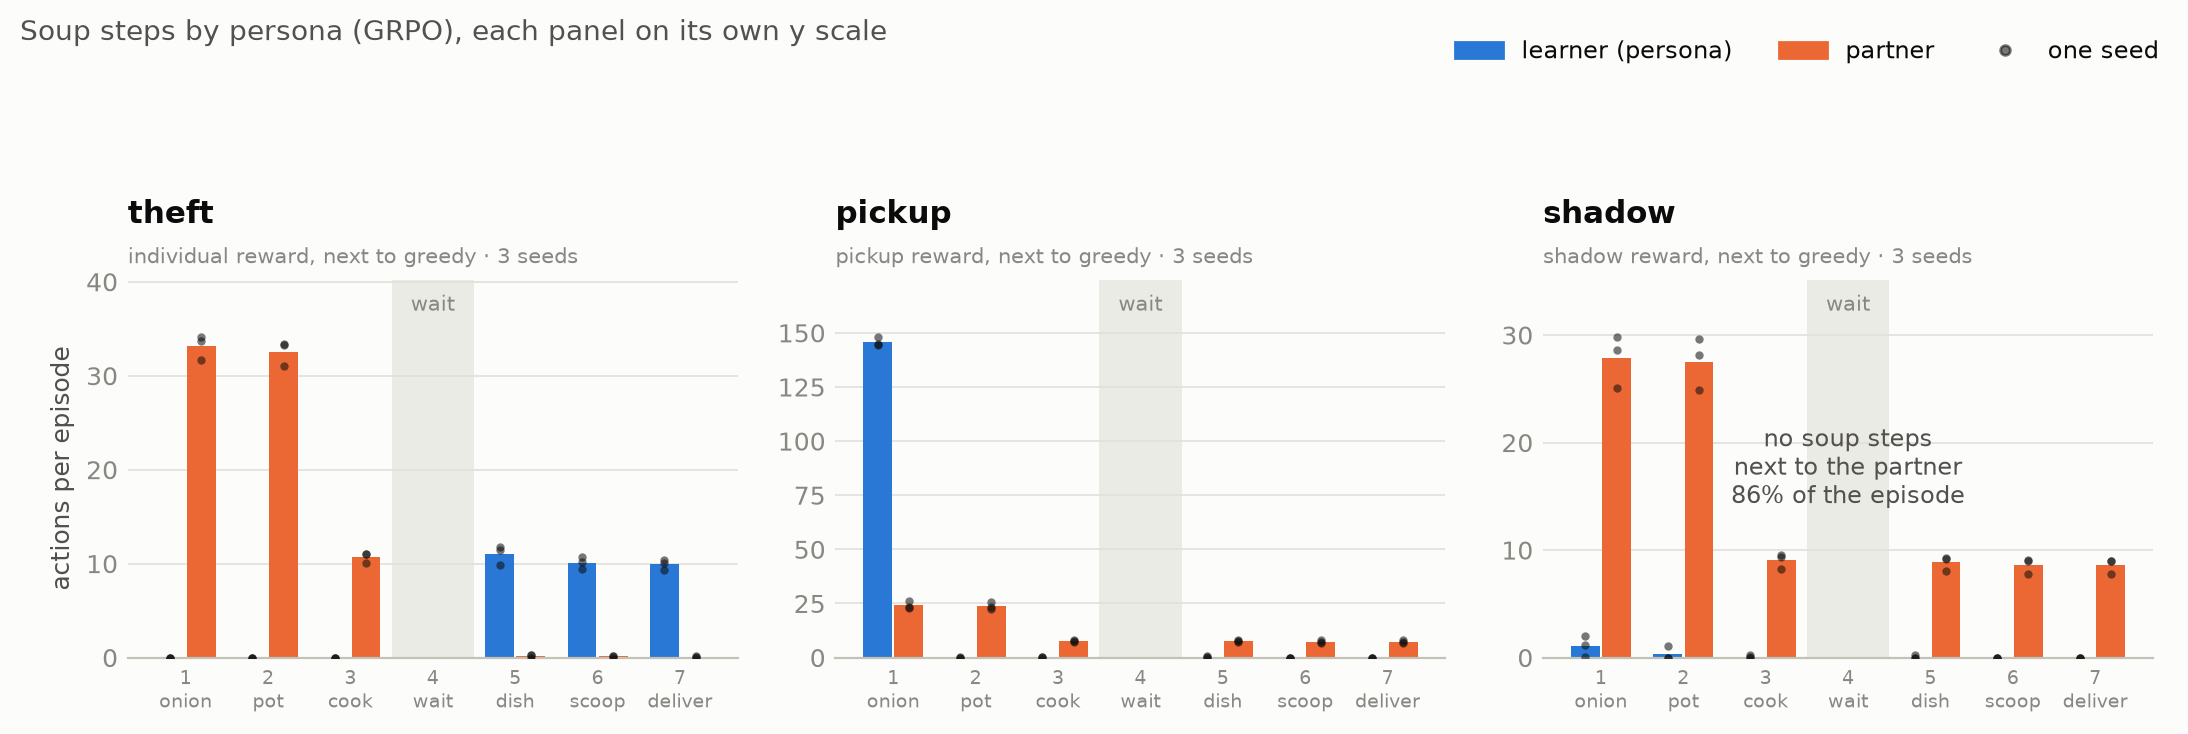

Data behind this chart, as committed beside it:
persona, checkpoint, seed, step, learner, partner, near_frac
theft, grpo_theft_greedy_s0.pt, 0, 1, 0.0, 33.7, 0.4637
theft, grpo_theft_greedy_s0.pt, 0, 2, 0.0, 33.3, 0.4637
theft, grpo_theft_greedy_s0.pt, 0, 3, 0.0, 11.0, 0.4637
theft, grpo_theft_greedy_s0.pt, 0, 5, 11.8, 0.3, 0.4637
theft, grpo_theft_greedy_s0.pt, 0, 6, 10.2, 0.2, 0.4637
theft, grpo_theft_greedy_s0.pt, 0, 7, 10.1, 0.1, 0.4637
theft, grpo_theft_greedy_s1.pt, 1, 1, 0.0, 31.7, 0.5353
theft, grpo_theft_greedy_s1.pt, 1, 2, 0.0, 31.0, 0.5353
theft, grpo_theft_greedy_s1.pt, 1, 3, 0.0, 10.1, 0.5353
theft, grpo_theft_greedy_s1.pt, 1, 5, 9.9, 0.3, 0.5353
theft, grpo_theft_greedy_s1.pt, 1, 6, 9.4, 0.2, 0.5353
theft, grpo_theft_greedy_s1.pt, 1, 7, 9.3, 0.2, 0.5353
theft, grpo_theft_greedy_s2.pt, 2, 1, 0.0, 34.1, 0.5523
theft, grpo_theft_greedy_s2.pt, 2, 2, 0.0, 33.4, 0.5523
theft, grpo_theft_greedy_s2.pt, 2, 3, 0.0, 11.0, 0.5523
theft, grpo_theft_greedy_s2.pt, 2, 5, 11.4, 0.0, 0.5523
theft, grpo_theft_greedy_s2.pt, 2, 6, 10.7, 0.0, 0.5523
theft, grpo_theft_greedy_s2.pt, 2, 7, 10.4, 0.0, 0.5523
pickup, grpo_pickup_greedy_s0.pt, 0, 1, 148.0, 26.3, 0.59
pickup, grpo_pickup_greedy_s0.pt, 0, 2, 0.0, 25.5, 0.59
pickup, grpo_pickup_greedy_s0.pt, 0, 3, 0.1, 8.1, 0.59
pickup, grpo_pickup_greedy_s0.pt, 0, 5, 0.1, 8.0, 0.59
pickup, grpo_pickup_greedy_s0.pt, 0, 6, 0.0, 8.0, 0.59
pickup, grpo_pickup_greedy_s0.pt, 0, 7, 0.0, 8.0, 0.59
pickup, grpo_pickup_greedy_s1.pt, 1, 1, 144.5, 23.6, 0.6447
pickup, grpo_pickup_greedy_s1.pt, 1, 2, 0.2, 23.4, 0.6447
pickup, grpo_pickup_greedy_s1.pt, 1, 3, 0.2, 7.7, 0.6447
pickup, grpo_pickup_greedy_s1.pt, 1, 5, 0.0, 7.6, 0.6447
pickup, grpo_pickup_greedy_s1.pt, 1, 6, 0.0, 7.3, 0.6447
pickup, grpo_pickup_greedy_s1.pt, 1, 7, 0.0, 7.2, 0.6447
pickup, grpo_pickup_greedy_s2.pt, 2, 1, 145.0, 22.9, 0.5835
pickup, grpo_pickup_greedy_s2.pt, 2, 2, 0.0, 22.5, 0.5835
pickup, grpo_pickup_greedy_s2.pt, 2, 3, 0.0, 7.2, 0.5835
pickup, grpo_pickup_greedy_s2.pt, 2, 5, 0.7, 7.0, 0.5835
pickup, grpo_pickup_greedy_s2.pt, 2, 6, 0.0, 6.8, 0.5835
pickup, grpo_pickup_greedy_s2.pt, 2, 7, 0.0, 6.8, 0.5835
shadow, grpo_shadow_greedy_s0.pt, 0, 1, 2.0, 28.6, 0.8733
shadow, grpo_shadow_greedy_s0.pt, 0, 2, 1.1, 28.1, 0.8733
shadow, grpo_shadow_greedy_s0.pt, 0, 3, 0.2, 9.4, 0.8733
shadow, grpo_shadow_greedy_s0.pt, 0, 5, 0.2, 9.2, 0.8733
shadow, grpo_shadow_greedy_s0.pt, 0, 6, 0.0, 9.1, 0.8733
shadow, grpo_shadow_greedy_s0.pt, 0, 7, 0.0, 9.0, 0.8733
shadow, grpo_shadow_greedy_s1.pt, 1, 1, 0.1, 29.8, 0.9087
shadow, grpo_shadow_greedy_s1.pt, 1, 2, 0.0, 29.6, 0.9087
shadow, grpo_shadow_greedy_s1.pt, 1, 3, 0.0, 9.5, 0.9087
shadow, grpo_shadow_greedy_s1.pt, 1, 5, 0.0, 9.3, 0.9087
shadow, grpo_shadow_greedy_s1.pt, 1, 6, 0.0, 9.0, 0.9087
shadow, grpo_shadow_greedy_s1.pt, 1, 7, 0.0, 9.0, 0.9087
shadow, grpo_shadow_greedy_s2.pt, 2, 1, 1.2, 25.1, 0.808
shadow, grpo_shadow_greedy_s2.pt, 2, 2, 0.0, 24.9, 0.808
shadow, grpo_shadow_greedy_s2.pt, 2, 3, 0.1, 8.2, 0.808
shadow, grpo_shadow_greedy_s2.pt, 2, 5, 0.0, 8.1, 0.808
shadow, grpo_shadow_greedy_s2.pt, 2, 6, 0.0, 7.8, 0.808
shadow, grpo_shadow_greedy_s2.pt, 2, 7, 0.0, 7.8, 0.808
